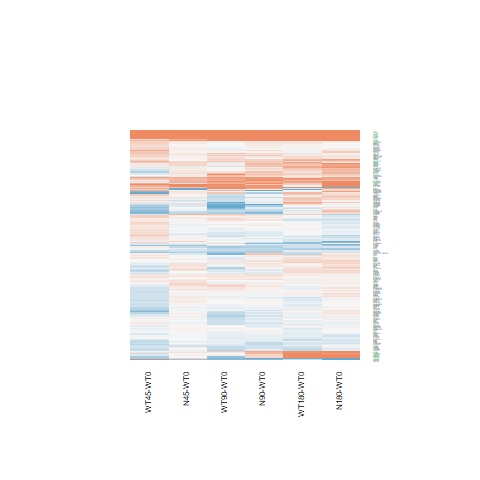

Values plotted in this chart, from the file beside it:
N180-WT0.logFC, N180-WT0.AveExpr, N180-WT0.t, N180-WT0.P.Value, N180-WT0.adj.P.Val, N180-WT0.B, N45-WT0.logFC, N45-WT0.AveExpr, N45-WT0.t, N45-WT0.P.Value, N45-WT0.adj.P.Val, N45-WT0.B, N90-WT0.logFC, N90-WT0.AveExpr, N90-WT0.t, N90-WT0.P.Value, N90-WT0.adj.P.Val, N90-WT0.B, WT180-WT0.logFC, WT180-WT0.AveExpr, WT180-WT0.t, WT180-WT0.P.Value, WT180-WT0.adj.P.Val, WT180-WT0.B
-0.2237, 7.846, -1.392, 0.1765, 0.5713, -6.038, 0.08219, 7.846, 0.5105, 0.6143, 1, -6.634, 0.1954, 7.846, 1.213, 0.237, 0.7246, -6.241, -0.01833, 7.846, -0.1139, 0.9102, 0.9783, -6.932
-0.009461, 7.037, -0.0531, 0.9581, 0.9886, -6.997, 0.116, 7.037, 0.652, 0.5205, 1, -6.551, 0.18, 7.037, 1.012, 0.3215, 0.7764, -6.463, 0.1857, 7.037, 1.044, 0.3068, 0.7495, -6.39
0.0216, 5.793, 0.1305, 0.8973, 0.9728, -6.959, 0.03231, 5.793, 0.1953, 0.8468, 1, -6.717, 0.03259, 5.793, 0.1969, 0.8455, 0.9669, -6.928, -0.08575, 5.793, -0.5169, 0.6099, 0.8964, -6.768
0.1068, 4.042, 0.5442, 0.5913, 0.8736, -6.691, -0.1297, 4.042, -0.6485, 0.5228, 1, -6.38, -0.08079, 4.042, -0.4059, 0.6884, 0.9328, -6.725, -0.01297, 4.042, -0.06563, 0.9482, 0.986, -6.773
-0.1927, 4.839, -1.568, 0.1299, 0.5116, -5.698, 0.02408, 4.839, 0.1982, 0.8445, 1, -6.664, -0.05943, 4.839, -0.4872, 0.6305, 0.9167, -6.77, -0.1637, 4.839, -1.337, 0.1938, 0.6487, -5.96
1.085, 4.076, 4.209, 0.0003051, 0.01332, -0.004855, 1.26, 4.076, 4.932, 4.82182985700713e-05, 0.01274, 1.941, 0.8899, 4.076, 3.413, 0.002262, 0.12, -1.913, -0.06014, 4.076, -0.2126, 0.8334, 0.9615, -6.646
0.5151, 4.468, 2.723, 0.01182, 0.153, -3.569, 0.05714, 4.468, 0.2946, 0.7708, 1, -6.597, -0.04798, 4.468, -0.2457, 0.808, 0.9583, -6.815, 0.02893, 4.468, 0.1491, 0.8827, 0.9739, -6.801
-0.2082, 6.434, -1.428, 0.166, 0.5601, -5.973, 0.01674, 6.434, 0.1153, 0.9091, 1, -6.749, 0.004683, 6.434, 0.03226, 0.9745, 0.9939, -6.968, 0.03526, 6.434, 0.2432, 0.8099, 0.9579, -6.898
0.1309, 0.131, 0.2646, 0.7935, 0.9431, -5.866, 0.3503, 0.131, 0.7333, 0.4704, 1, -5.471, 0.3372, 0.131, 0.7045, 0.4879, 0.8597, -5.675, 0.7841, 0.131, 1.757, 0.09162, 0.5107, -4.535
0.2157, 4.443, 1.384, 0.1791, 0.5753, -5.916, 0.05352, 4.443, 0.3397, 0.737, 1, -6.565, 0.1645, 4.443, 1.052, 0.303, 0.7697, -6.285, 0.2967, 4.443, 1.916, 0.06724, 0.4556, -5.054
-0.2235, 6.957, -1.374, 0.1819, 0.5784, -6.057, 0.02367, 6.957, 0.146, 0.8851, 1, -6.756, 0.1015, 6.957, 0.6263, 0.537, 0.8813, -6.779, -0.04195, 6.957, -0.2586, 0.7981, 0.9534, -6.903
0.05271, 0.1027, 0.1251, 0.9015, 0.9736, -5.939, 0.2489, 0.1027, 0.6099, 0.5476, 1, -5.588, -0.1058, 0.1027, -0.2451, 0.8084, 0.9587, -5.877, 0.5274, 0.1027, 1.355, 0.1878, 0.6457, -5.104
-0.9601, 0.188, -1.881, 0.07208, 0.3926, -4.264, 0.3587, 0.188, 0.8768, 0.3892, 1, -5.457, -0.05518, 0.188, -0.1262, 0.9006, 0.9804, -5.945, -0.2343, 0.188, -0.5221, 0.6063, 0.8957, -5.76
0.1492, 5.323, 0.7614, 0.4538, 0.8077, -6.648, -0.007225, 5.323, -0.03664, 0.9711, 1, -6.705, 0.04681, 5.323, 0.2379, 0.8139, 0.9608, -6.891, 0.2182, 5.323, 1.117, 0.2748, 0.7232, -6.259
0.01684, 6.936, 0.1332, 0.8951, 0.9726, -6.99, 0.1145, 6.936, 0.9069, 0.3734, 1, -6.353, 0.02264, 6.936, 0.1791, 0.8593, 0.9701, -6.963, -0.1296, 6.936, -1.024, 0.3158, 0.7563, -6.408
-0.5809, 1.995, -2.156, 0.04122, 0.2966, -4.254, -0.2262, 1.995, -0.8924, 0.3809, 1, -5.843, -0.4192, 1.995, -1.603, 0.1219, 0.6346, -5.176, -0.5594, 1.995, -2.096, 0.04673, 0.3992, -4.319
-0.2087, 1.204, -0.8395, 0.4094, 0.7803, -5.9, -0.3615, 1.204, -1.412, 0.1707, 1, -5.062, -0.4813, 1.204, -1.837, 0.0785, 0.5814, -4.608, -0.2822, 1.204, -1.125, 0.2714, 0.7205, -5.566
0.6485, -1.468, 0.9787, 0.3374, 0.7341, -5.195, -1.144, -1.468, -1.441, 0.1623, 1, -4.515, 0.7608, -1.468, 1.166, 0.255, 0.7374, -5.019, -0.2313, -1.468, -0.311, 0.7585, 0.9433, -5.429
-0.08035, 6.469, -0.3728, 0.7126, 0.9159, -6.917, -0.1624, 6.469, -0.7524, 0.4591, 1, -6.468, -0.1814, 6.469, -0.8401, 0.4091, 0.8267, -6.608, -0.009754, 6.469, -0.04533, 0.9642, 0.9902, -6.929
-0.2144, 6.569, -1.525, 0.1403, 0.5253, -5.842, -0.05006, 6.569, -0.3571, 0.7241, 1, -6.694, -0.06339, 6.569, -0.4521, 0.6552, 0.9239, -6.866, -0.01989, 6.569, -0.142, 0.8883, 0.9746, -6.921
-0.02665, 4.801, -0.1381, 0.8913, 0.9714, -6.888, 0.06863, 4.801, 0.3574, 0.7239, 1, -6.606, 0.1116, 4.801, 0.5825, 0.5656, 0.8937, -6.712, 0.03621, 4.801, 0.1885, 0.8521, 0.9665, -6.824
0.1034, 5.94, 0.5805, 0.5669, 0.8621, -6.797, 0.1365, 5.94, 0.7666, 0.4508, 1, -6.441, 0.1225, 5.94, 0.6878, 0.4981, 0.8639, -6.709, 0.1425, 5.94, 0.8008, 0.431, 0.8258, -6.585
2.214, 3.81, 9.679, 8.42869941677325e-10, 3.60277319482252e-07, 12.58, 0.6142, 3.81, 2.411, 0.02386, 1, -3.795, 1.775, 3.81, 7.621, 6.92904553074603e-08, 1.9745062489869e-05, 8.28, 2.185, 3.81, 9.552, 1.08997823517004e-09, 6.88724073553311e-07, 12.31
0.1332, 6.319, 0.788, 0.4383, 0.7998, -6.672, 0.1161, 6.319, 0.6862, 0.4991, 1, -6.517, -0.05521, 6.319, -0.3255, 0.7476, 0.946, -6.911, -0.1437, 6.319, -0.8462, 0.4057, 0.8116, -6.559
-0.8497, 2.707, -2.944, 0.007043, 0.1134, -2.749, -0.2684, 2.707, -1.021, 0.3175, 1, -5.855, -0.1529, 2.707, -0.5909, 0.5601, 0.8926, -6.419, -0.235, 2.707, -0.9007, 0.3766, 0.7958, -6.141
-0.5769, 3.644, -3.405, 0.002305, 0.05612, -1.891, -0.1195, 3.644, -0.7424, 0.465, 1, -6.284, -0.3671, 3.644, -2.223, 0.03579, 0.4821, -4.441, -0.4941, 3.644, -2.956, 0.006848, 0.1515, -2.879
0.8321, -0.9225, 1.549, 0.1344, 0.5177, -4.637, 0.6679, -0.9225, 1.217, 0.2352, 1, -4.854, 0.8635, -0.9225, 1.615, 0.1192, 0.6321, -4.541, 0.3326, -0.9225, 0.5821, 0.5659, 0.8807, -5.431
0.01069, 6.258, 0.06226, 0.9509, 0.9868, -6.979, 0.01396, 6.258, 0.08131, 0.9359, 1, -6.746, 0.1241, 6.258, 0.7241, 0.4759, 0.8554, -6.696, 0.06962, 6.258, 0.4061, 0.6883, 0.9194, -6.837
-0.001995, 6.277, -0.01305, 0.9897, 0.9978, -6.982, 0.1187, 6.277, 0.7784, 0.4439, 1, -6.445, 0.04514, 6.277, 0.2957, 0.77, 0.952, -6.918, -0.0634, 6.277, -0.4145, 0.6822, 0.9181, -6.832
-0.1454, 5.944, -0.9942, 0.33, 0.7293, -6.469, -0.03559, 5.944, -0.2441, 0.8092, 1, -6.709, -0.1259, 5.944, -0.8614, 0.3975, 0.8198, -6.573, 0.04907, 5.944, 0.3375, 0.7387, 0.9352, -6.855
-0.002833, 6.136, -0.02791, 0.978, 0.9945, -6.98, 0.001738, 6.136, 0.01713, 0.9865, 1, -6.748, 0.03846, 6.136, 0.3795, 0.7076, 0.9358, -6.887, -0.141, 6.136, -1.386, 0.1783, 0.6357, -5.964
0.9948, 5.877, 6.851, 4.15663574499482e-07, 6.04083872820098e-05, 6.409, 0.2105, 5.877, 1.425, 0.167, 1, -5.726, 0.5726, 5.877, 3.912, 0.0006494, 0.04581, -0.8437, 0.8828, 5.877, 6.071, 2.74968858450789e-06, 0.0004078, 4.568
0.05123, 5.478, 0.2755, 0.7853, 0.9396, -6.91, 0.1383, 5.478, 0.7463, 0.4627, 1, -6.438, 0.1757, 5.478, 0.9493, 0.3519, 0.7967, -6.478, -0.1263, 5.478, -0.6757, 0.5056, 0.8563, -6.65
0.8954, 3.05, 4.585, 0.0001168, 0.006152, 1.009, -0.09931, 3.05, -0.4558, 0.6526, 1, -6.273, 0.157, 3.05, 0.7454, 0.4632, 0.8486, -6.339, 0.696, 3.05, 3.51, 0.001781, 0.06283, -1.561
0.05209, 2.852, 0.2348, 0.8163, 0.9509, -6.606, -0.1775, 2.852, -0.7769, 0.4447, 1, -6.075, -0.1291, 2.852, -0.5688, 0.5748, 0.8974, -6.428, 0.264, 2.852, 1.226, 0.2321, 0.6891, -5.859
-0.1276, 9.495, -0.7603, 0.4544, 0.8079, -6.678, -0.05231, 9.495, -0.3114, 0.7582, 1, -6.69, -0.1735, 9.495, -1.034, 0.3115, 0.772, -6.414, -0.3765, 9.495, -2.248, 0.03395, 0.3448, -4.55
0.1325, -0.4371, 0.2317, 0.8187, 0.952, -5.834, 0.09305, -0.4371, 0.1619, 0.8728, 1, -5.632, -0.7568, -0.4371, -1.149, 0.2617, 0.7418, -5.117, -0.6874, -0.4371, -1.061, 0.2992, 0.7429, -5.184
0.6254, 5.268, 3.873, 0.0007167, 0.0251, -0.9355, -0.02471, 5.268, -0.1492, 0.8826, 1, -6.674, 0.2904, 5.268, 1.778, 0.088, 0.5986, -5.381, 0.6474, 5.268, 4.015, 0.0004994, 0.02448, -0.5347
0.7673, 6.843, 5.217, 2.33348303587893e-05, 0.001615, 2.385, 0.03564, 6.843, 0.2408, 0.8118, 1, -6.73, 0.3314, 6.843, 2.247, 0.03399, 0.4714, -4.61, 0.5815, 6.843, 3.952, 0.0005861, 0.02765, -0.7354
-0.1631, 4.943, -1.011, 0.322, 0.7234, -6.393, 0.06283, 4.943, 0.394, 0.697, 1, -6.61, -0.2054, 4.943, -1.271, 0.2158, 0.7078, -6.082, -0.08766, 4.943, -0.5464, 0.5898, 0.8911, -6.702
-2.013, -0.7664, -2.94, 0.007105, 0.1141, -2.342, -0.62, -0.7664, -1.15, 0.2615, 1, -5.017, -0.7351, -0.7664, -1.337, 0.1935, 0.6948, -4.957, -0.3585, -0.7664, -0.6964, 0.4928, 0.8501, -5.562
-0.01098, 6.695, -0.08309, 0.9345, 0.9823, -6.992, 0.01652, 6.695, 0.1251, 0.9014, 1, -6.756, -0.167, 6.695, -1.261, 0.2192, 0.7103, -6.178, 0.05658, 6.695, 0.4288, 0.6718, 0.914, -6.841
-0.005662, 8.048, -0.02789, 0.978, 0.9945, -6.994, -0.03958, 8.048, -0.195, 0.847, 1, -6.743, 0.02043, 8.048, 0.1006, 0.9207, 0.9846, -6.969, -0.1861, 8.048, -0.9178, 0.3678, 0.7911, -6.508
0.3345, 4.894, 2.39, 0.02497, 0.2263, -4.275, 0.01036, 4.894, 0.07291, 0.9425, 1, -6.667, 0.2294, 4.894, 1.632, 0.1156, 0.6299, -5.591, 0.2869, 4.894, 2.049, 0.05147, 0.416, -4.864
-0.03468, 4.755, -0.1864, 0.8537, 0.9597, -6.866, 0.1328, 4.755, 0.7209, 0.4779, 1, -6.399, 0.2205, 4.755, 1.202, 0.2409, 0.7284, -6.156, 0.1908, 4.755, 1.04, 0.3086, 0.7503, -6.293
0.1745, 4.833, 0.9521, 0.3504, 0.7432, -6.45, 0.07906, 4.833, 0.4295, 0.6714, 1, -6.579, 0.01274, 4.833, 0.06897, 0.9456, 0.9895, -6.879, 0.06626, 4.833, 0.3601, 0.7219, 0.9299, -6.778
0.2072, 6.393, 1.778, 0.08799, 0.4301, -5.455, 0.04571, 6.393, 0.3911, 0.6992, 1, -6.676, 0.1214, 6.393, 1.04, 0.3085, 0.7708, -6.421, 0.08281, 6.393, 0.7093, 0.4849, 0.8472, -6.67
0.1259, -0.3579, 0.2199, 0.8278, 0.9534, -5.841, -0.2062, -0.3579, -0.3424, 0.735, 1, -5.556, 0.4457, -0.3579, 0.8184, 0.4211, 0.8305, -5.574, -0.3992, -0.3579, -0.6454, 0.5248, 0.8633, -5.545
0.158, 6.62, 1.009, 0.3231, 0.7247, -6.476, 0.135, 6.62, 0.8613, 0.3975, 1, -6.383, 0.4347, 6.62, 2.785, 0.01023, 0.2858, -3.505, 0.08604, 6.62, 0.5488, 0.5881, 0.8903, -6.775
0.3522, 5.338, 2.302, 0.03024, 0.2541, -4.466, 0.2478, 5.338, 1.613, 0.1197, 1, -5.434, 0.486, 5.338, 3.192, 0.003884, 0.1721, -2.543, 0.284, 5.338, 1.853, 0.07607, 0.4772, -5.22
0.1405, 2.31, 0.5234, 0.6054, 0.8774, -6.341, 0.1108, 2.31, 0.4111, 0.6846, 1, -6.164, 0.2813, 2.31, 1.07, 0.2951, 0.7632, -5.912, 0.05865, 2.31, 0.2167, 0.8302, 0.9612, -6.388
-0.3122, 8.577, -2.56, 0.01711, 0.1871, -3.999, 0.09255, 8.577, 0.7565, 0.4567, 1, -6.465, -0.02646, 8.577, -0.2165, 0.8304, 0.9643, -6.944, -0.1794, 8.577, -1.469, 0.1546, 0.6061, -5.863
-0.07125, 5.722, -0.5229, 0.6058, 0.8774, -6.821, 0.02689, 5.722, 0.198, 0.8447, 1, -6.712, -0.09593, 5.722, -0.7036, 0.4884, 0.8597, -6.688, 0.06265, 5.722, 0.4619, 0.6483, 0.9068, -6.796
0.2523, 5.276, 1.288, 0.2101, 0.6176, -6.117, 0.04973, 5.276, 0.2519, 0.8032, 1, -6.672, -0.0178, 5.276, -0.08991, 0.9291, 0.9861, -6.91, 0.2325, 5.276, 1.187, 0.2467, 0.7022, -6.178
-0.7068, 2.66, -2.371, 0.02605, 0.2324, -3.944, -0.04874, 2.66, -0.1809, 0.858, 1, -6.365, -0.2562, 2.66, -0.9236, 0.3648, 0.8041, -6.136, -0.6679, 2.66, -2.266, 0.03263, 0.3385, -4.102
-0.01151, 2.177, -0.04937, 0.961, 0.9894, -6.476, 0.01577, 2.177, 0.06795, 0.9464, 1, -6.253, -0.2137, 2.177, -0.8891, 0.3827, 0.813, -6.034, 0.08732, 2.177, 0.3815, 0.7061, 0.9251, -6.363
0.08386, 3.575, 0.4916, 0.6274, 0.8861, -6.639, -0.0332, 3.575, -0.1924, 0.8491, 1, -6.502, 0.09222, 3.575, 0.5415, 0.5931, 0.9047, -6.595, 0.012, 3.575, 0.07001, 0.9448, 0.9855, -6.695
1.163, 0.7474, 3.064, 0.005289, 0.09591, -2.215, 0.5608, 0.7474, 1.353, 0.1885, 1, -4.978, 0.6664, 0.7474, 1.634, 0.1152, 0.6299, -4.788, 0.849, 0.7474, 2.146, 0.0421, 0.3814, -3.961
2.029, 5.975, 8.374, 1.29338668542626e-08, 3.35821000657062e-06, 9.881, 2.48, 5.975, 10.3, 2.46037211466333e-10, 8.93914698560054e-07, 13.74, 2.491, 5.975, 10.35, 2.26010118829035e-10, 1.51097617012186e-07, 13.88, 1.812, 5.975, 7.452, 1.01852554452025e-07, 3.14941100819422e-05, 7.86
-0.02345, 7.979, -0.126, 0.9007, 0.9736, -6.987, -0.04319, 7.979, -0.2322, 0.8184, 1, -6.736, -0.07832, 7.979, -0.4211, 0.6774, 0.9294, -6.885, -0.1118, 7.979, -0.6015, 0.5531, 0.8759, -6.75
... 136 more rows
